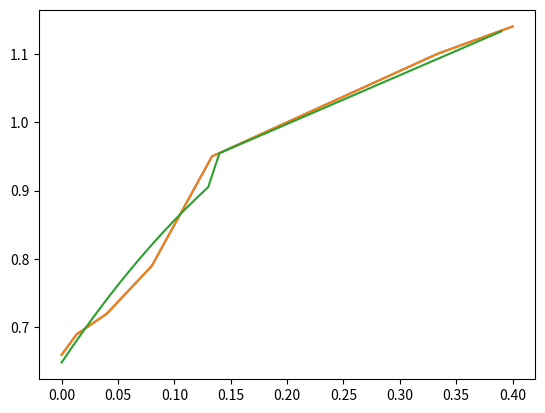

Python code for this plot:
# -*- coding: utf-8 -*-
"""
Created on Thu Aug 24 13:43:39 2023

[redacted]
"""

import numpy as np
import matplotlib.pyplot as plt
import pandas as pd
from scipy.interpolate import UnivariateSpline



x = np.array([0, 0.0001, 0.0003, 0.0006, 0.001, 0.0015, 0.002, 0.0025, 0.003])
x = x * 133.322368
y = np.array([0.66, 0.69, 0.72, 0.79, 0.95, 1.0 ,1.05, 1.1, 1.14])
plt.plot(x, y)
spl = UnivariateSpline(x, y, k = 3)


x_pred = np.arange(start = 0.0, stop = 0.003 * 133.322368, step = 0.01)
y_perd = spl(x_pred)
y_lin = np.interp(x_pred, [0.001 * 133.322368, 0.003 * 133.322368] , [0.95, 1.14])

df = pd.DataFrame()
df["x_pred"] = x_pred
df["y_pred"] = y_perd
df["y_lin"] = y_lin
a = df.loc[df["x_pred"] <= 0.13332236800000002]["y_pred"]
b = df.loc[df["x_pred"] > 0.13332236800000002]["y_lin"]
c = pd.concat([a,b])
c = c.reset_index(drop=True)
df["pred"] = c

plt.plot(x, y)
plt.plot(df["x_pred"], df["pred"])
plt.show()

 